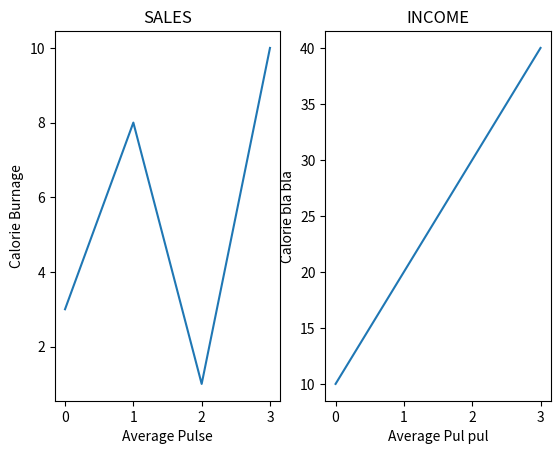

Recreate this plot in Python.
# a testing program for subplot subject
import matplotlib.pyplot as plt
import numpy as np

#plot 1:
x = np.array([0, 1, 2, 3])
y = np.array([3, 8, 1, 10])

plt.subplot(1, 2, 1)
plt.plot(x,y)
plt.title("SALES")
plt.xlabel("Average Pulse")
plt.ylabel("Calorie Burnage")
#plot 2:
x = np.array([0, 1, 2, 3])
y = np.array([10, 20, 30, 40])

plt.subplot(1, 2, 2)
plt.plot(x,y)
plt.title("INCOME")
plt.xlabel("Average Pul pul")
plt.ylabel("Calorie bla bla")

plt.show()
#totaly working